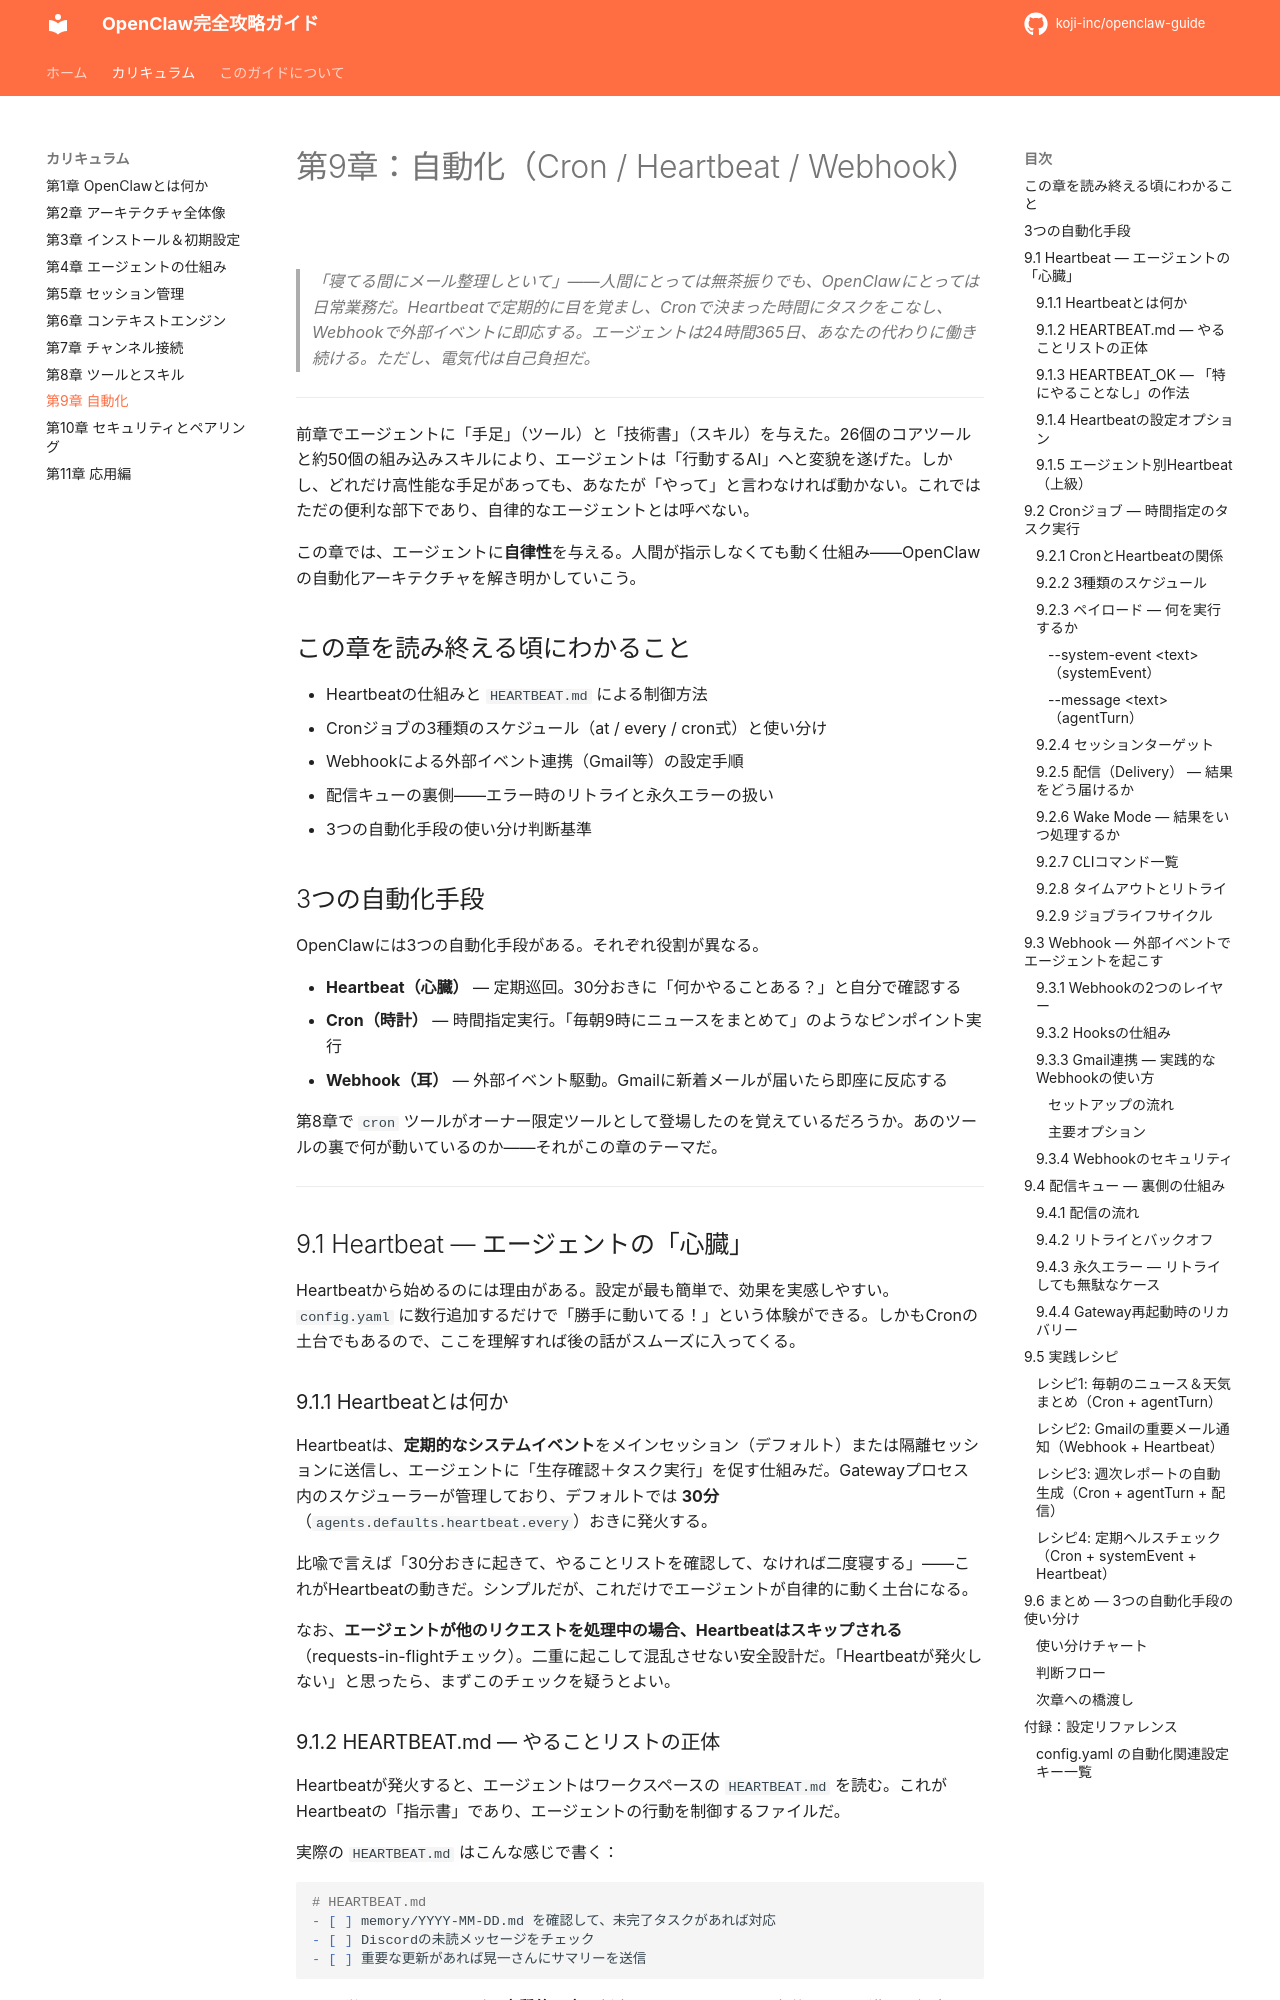

repository: koji-inc/openclaw-guide · page: ch09-automation/index.html · generator: mkdocs

# 第9章：自動化（Cron / Heartbeat / Webhook）

> _「寝てる間にメール整理しといて」——人間にとっては無茶振りでも、OpenClawにとっては日常業務だ。Heartbeatで定期的に目を覚まし、Cronで決まった時間にタスクをこなし、Webhookで外部イベントに即応する。エージェントは24時間365日、あなたの代わりに働き続ける。ただし、電気代は自己負担だ。_

---

前章でエージェントに「手足」（ツール）と「技術書」（スキル）を与えた。26個のコアツールと約50個の組み込みスキルにより、エージェントは「行動するAI」へと変貌を遂げた。しかし、どれだけ高性能な手足があっても、あなたが「やって」と言わなければ動かない。これではただの便利な部下であり、自律的なエージェントとは呼べない。

この章では、エージェントに**自律性**を与える。人間が指示しなくても動く仕組み——OpenClawの自動化アーキテクチャを解き明かしていこう。

## この章を読み終える頃にわかること

- Heartbeatの仕組みと `HEARTBEAT.md` による制御方法
- Cronジョブの3種類のスケジュール（at / every / cron式）と使い分け
- Webhookによる外部イベント連携（Gmail等）の設定手順
- 配信キューの裏側——エラー時のリトライと永久エラーの扱い
- 3つの自動化手段の使い分け判断基準

## 3つの自動化手段

OpenClawには3つの自動化手段がある。それぞれ役割が異なる。

- **Heartbeat（心臓）** — 定期巡回。30分おきに「何かやることある？」と自分で確認する
- **Cron（時計）** — 時間指定実行。「毎朝9時にニュースをまとめて」のようなピンポイント実行
- **Webhook（耳）** — 外部イベント駆動。Gmailに新着メールが届いたら即座に反応する

第8章で `cron` ツールがオーナー限定ツールとして登場したのを覚えているだろうか。あのツールの裏で何が動いているのか——それがこの章のテーマだ。

<!-- IMAGE: ch09-automation-overview.png - 3つの自動化手段（Heartbeat/Cron/Webhook）の全体像。中央にGatewayプロセス、そこから3方向に伸びる概念図 -->

---

## 9.1 Heartbeat — エージェントの「心臓」

Heartbeatから始めるのには理由がある。設定が最も簡単で、効果を実感しやすい。`config.yaml` に数行追加するだけで「勝手に動いてる！」という体験ができる。しかもCronの土台でもあるので、ここを理解すれば後の話がスムーズに入ってくる。

### 9.1.1 Heartbeatとは何か

Heartbeatは、**定期的なシステムイベント**をメインセッション（デフォルト）または隔離セッションに送信し、エージェントに「生存確認＋タスク実行」を促す仕組みだ。Gatewayプロセス内のスケジューラーが管理しており、デフォルトでは **30分**（`agents.defaults.heartbeat.every`）おきに発火する。

比喩で言えば「30分おきに起きて、やることリストを確認して、なければ二度寝する」——これがHeartbeatの動きだ。シンプルだが、これだけでエージェントが自律的に動く土台になる。

なお、**エージェントが他のリクエストを処理中の場合、Heartbeatはスキップされる**（requests-in-flightチェック）。二重に起こして混乱させない安全設計だ。「Heartbeatが発火しない」と思ったら、まずこのチェックを疑うとよい。
